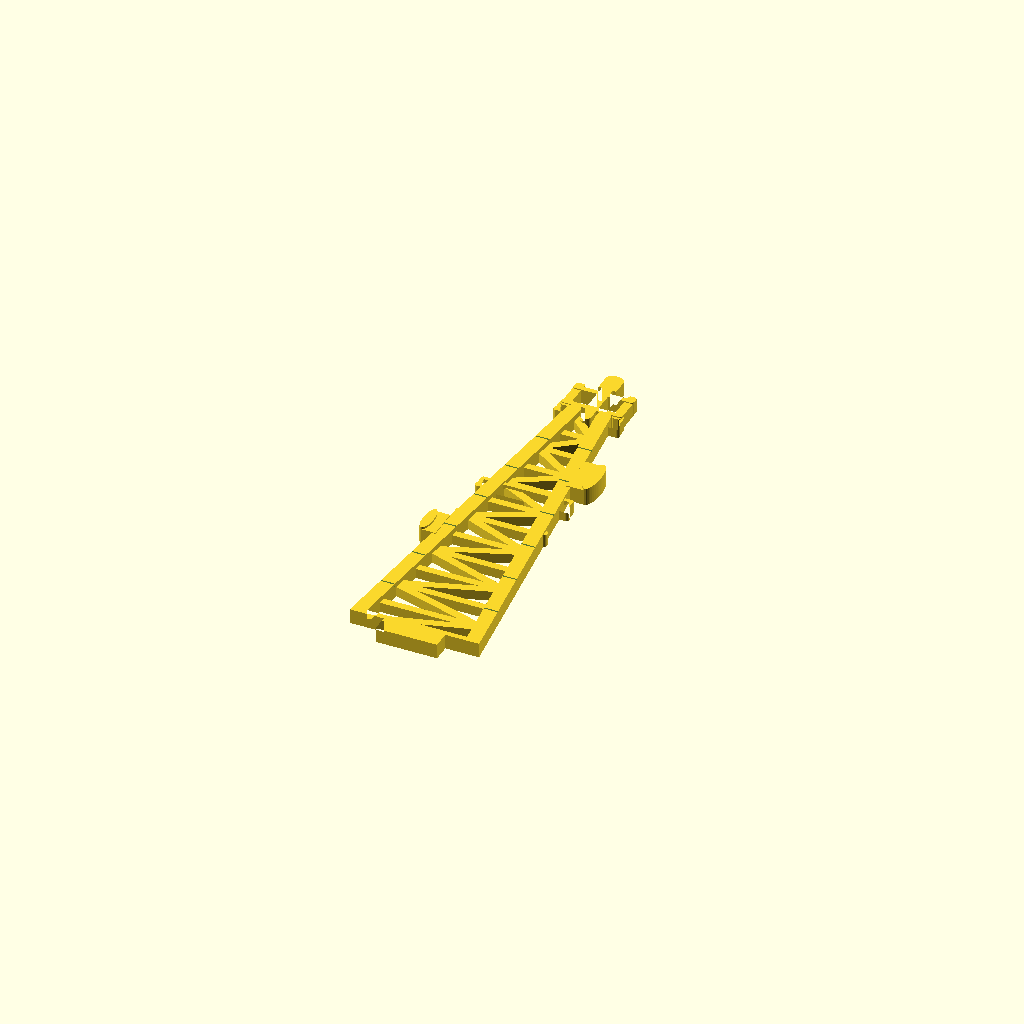
Cell 1: the model at its default parameters.
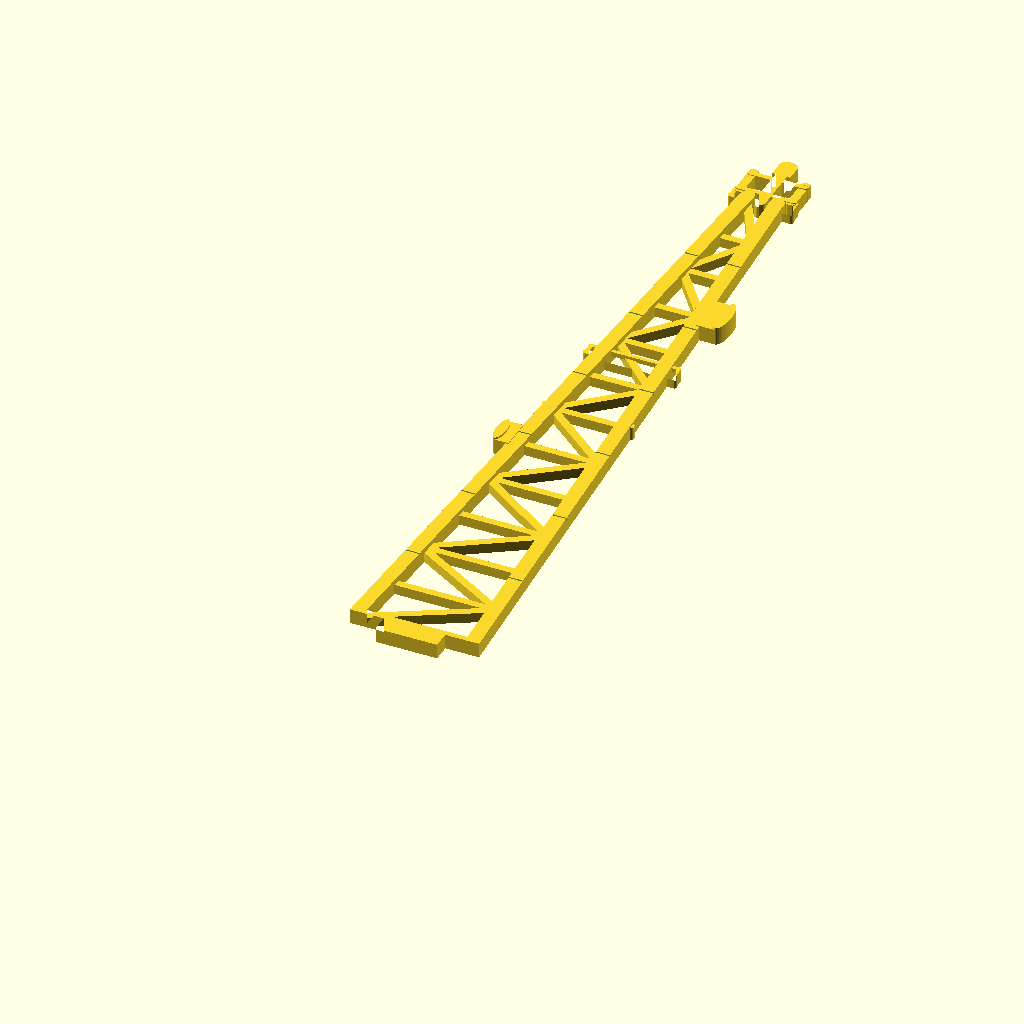
Cell 2: tw_h = 150 (everything else at default).
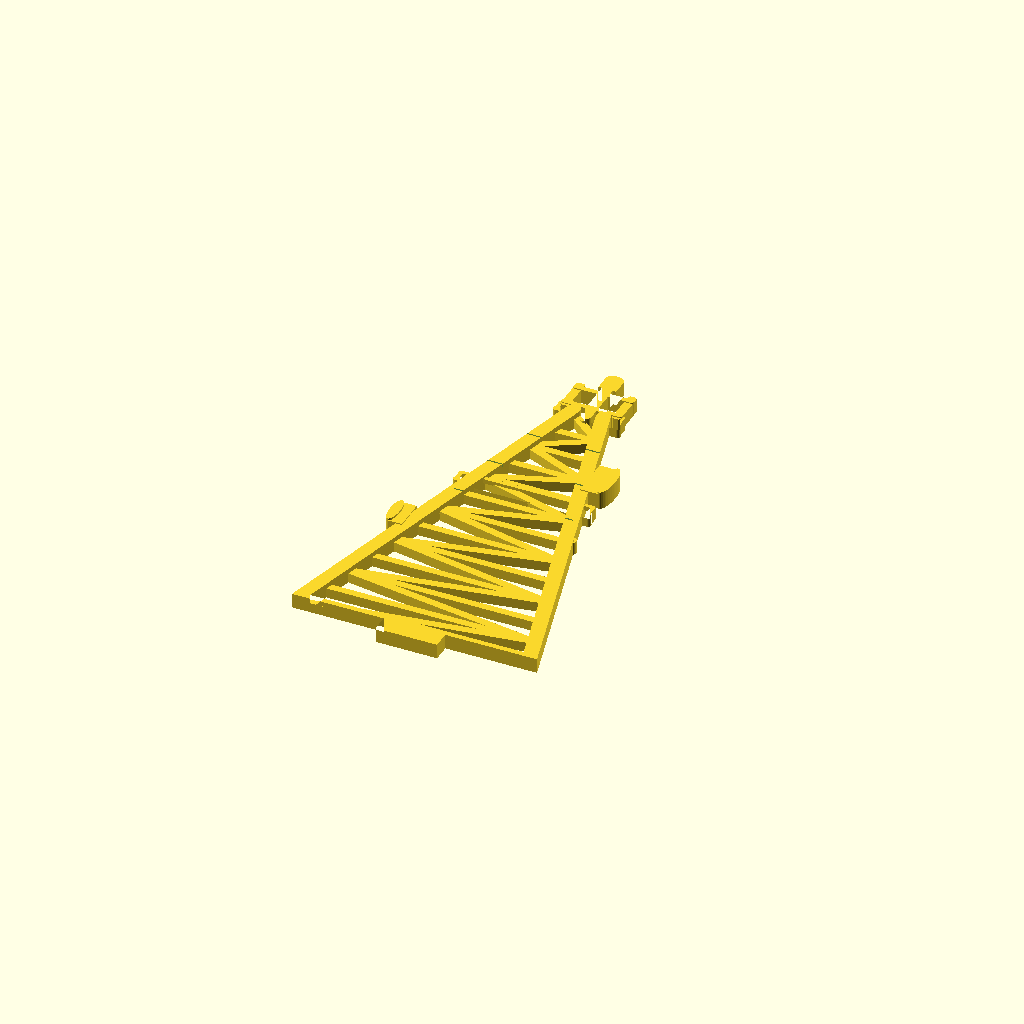
Cell 3: the same model with tw_b = 23.2.
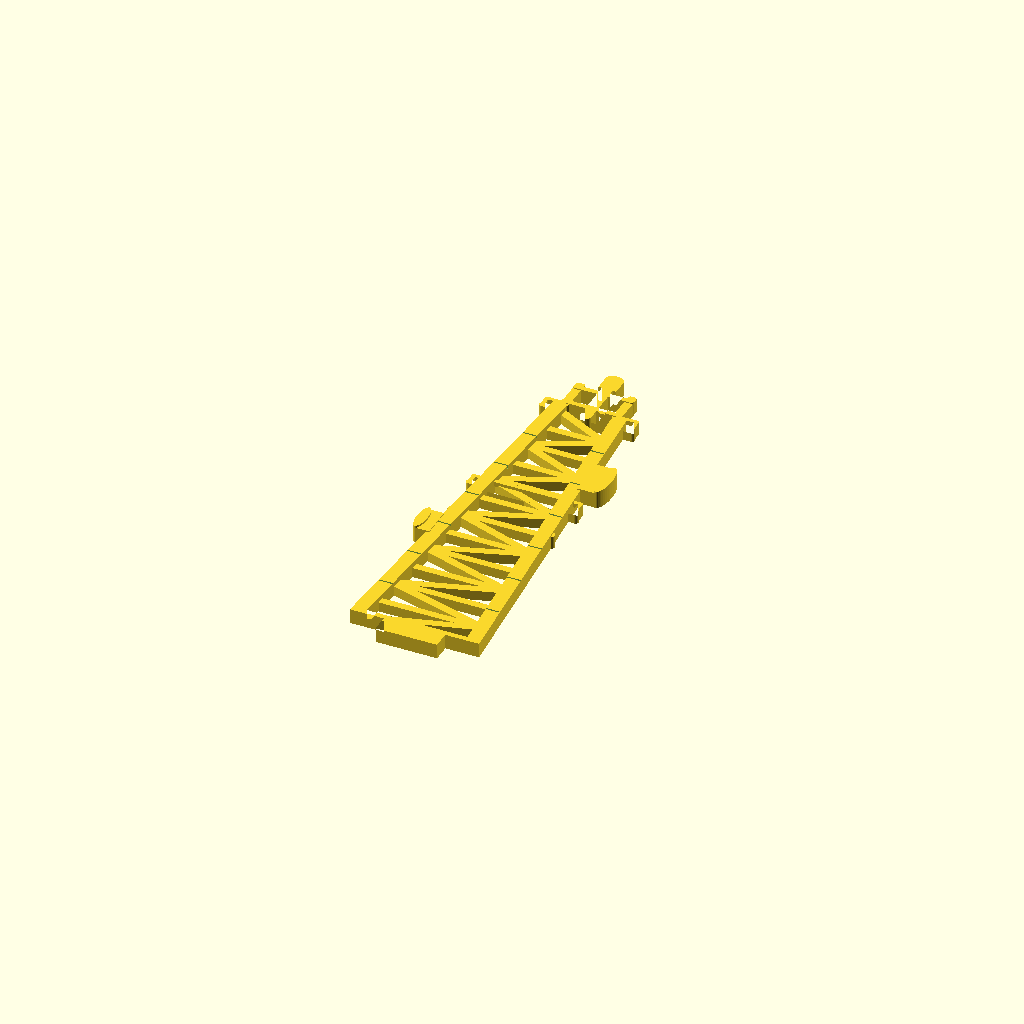
Cell 4: tw_t = 6 (everything else at default).
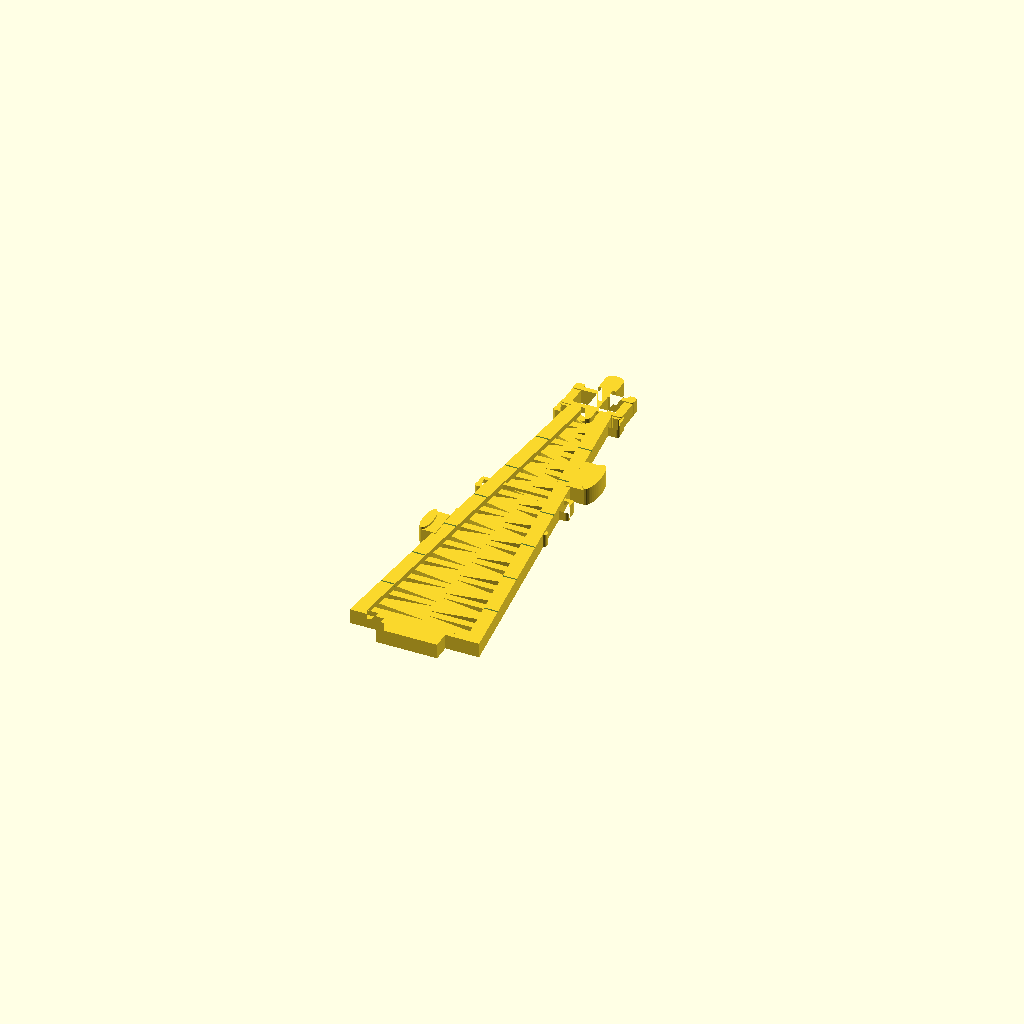
Cell 5 — bays set to 24, the other parameters unchanged.
All cells are drawn from one camera (rotation 55°, 0°, 25°, orthographic, colour scheme Cornfield), so only the parameter changes between them.
OpenSCAD source file mount/radio_tower.scad:
// Radio tower topper for the radar station roof. Prints flat on its back, no supports.
//   part = "tower" : the tower. Print flat (as exported), 0.12-0.16 mm layers. Paint the bands
//                    red and white in the slicer (grooves mark the band edges), dishes white,
//                    lights red. Push a short piece of 1.75 mm filament into the top hole (whip).
//   part = "foot"  : glue to the roof behind the rooftop unit, left of the button slot; the
//                    tower's tab sits in its slot.
// 2D coordinates: x across, y up, y = 0 at the top of the foot.

tw_h = 75;            // lattice height
tw_b = 11.6;          // half-width at the base (the tab below stays 12.4 wide for the foot's slot)
tw_t = 3.0;           // half-width at the top
bays = 12;
TAB_W = 12.4;         // tab that sits in the foot's 12.8 mm slot
bay  = tw_h / bays;
function hw(y) = tw_b - (tw_b - tw_t) * y / tw_h;

// relief heights (mm above the bed)
H_LEG = 3.0;  H_BRACE = 2.0;  H_DECK = 2.6;  H_DISH = 3.2;  H_RADOME = 3.6;  H_PANEL = 2.8;

module bar(a, b, w) hull() { translate(a) circle(d = w, $fn = 20); translate(b) circle(d = w, $fn = 20); }

// ---------- structure ----------
module above_base() intersection() { children(); translate([-30, 0]) square([60, 200]); }   // nothing wider than the tab below y = 0
module legs2d() {
    above_base() {
        bar([-hw(0), 0], [-hw(tw_h), tw_h], 2.8);
        bar([ hw(0), 0], [ hw(tw_h), tw_h], 2.8);
    }
    translate([-tw_b - 0.6, 0]) square([2 * tw_b + 1.2, 1.1]);              // base plate
    translate([-TAB_W / 2, -3.5]) square([TAB_W, 3.51]);                    // tab for the foot slot
}
module braces2d() above_base() {                                             // Warren (zigzag) bracing
    for (k = [1 : bays - 1]) bar([-hw(k * bay), k * bay], [hw(k * bay), k * bay], 1.5);
    for (k = [0 : bays - 1]) {
        y0 = k * bay;  y1 = y0 + bay;
        if (k % 2 == 0) bar([-hw(y0), y0], [hw(y1), y1], 1.6);
        else            bar([ hw(y0), y0], [-hw(y1), y1], 1.6);
    }
}
module platform2d(y, ext) {                                                  // deck with a railing
    bar([-hw(y) - ext, y], [hw(y) + ext, y], 1.2);
    bar([-hw(y) - ext, y + 2.2], [hw(y) + ext, y + 2.2], 0.8);
    for (s = [-1, 1]) bar([s * (hw(y) + ext), y], [s * (hw(y) + ext), y + 2.2], 0.8);
}
module mast2d() {                                                            // antenna pipe above the lattice
    bar([0, tw_h - 1], [0, tw_h + 9], 2.2);
    translate([-1.8, tw_h + 8.2]) square([3.6, 3.2]);                        // beacon housing (whip hole)
    translate([0, tw_h + 11.4]) scale([1, 0.7]) circle(r = 1.8, $fn = 30);   // beacon dome
}
module arms2d() for (y = [tw_h + 1.6, tw_h + 6.6]) bar([-5.6, y], [5.6, y], 1.0);
module panels2d() for (s = [-1, 1]) translate([s * 5.2 - 0.85, tw_h + 0.6]) offset(r = 0.3) offset(delta = -0.3) square([1.7, 7.6]);

// ---------- microwave dishes (side view: drum with a domed radome) ----------
module dish2d(y, side, r) {        // side = +1 faces right, -1 faces left; r = dish half-height
    x0 = side * (hw(y) + 1.0);
    mirror([side < 0 ? 1 : 0, 0]) translate([abs(x0), 0]) {
        translate([0, y - r]) square([r * 0.9, 2 * r]);                     // drum body
        translate([r * 0.9, y]) scale([0.32, 1]) circle(r = r, $fn = 40);  // radome
    }
}
module dish_mount2d(y, side, r) bar([side * hw(y), y], [side * (hw(y) + 1.4), y], 1.4);
module radome2d(y, side, r) {
    x0 = side * (hw(y) + 1.0);
    mirror([side < 0 ? 1 : 0, 0]) translate([abs(x0) + r * 0.9, y]) scale([0.32, 1]) circle(r = r, $fn = 40);
}
D1 = [0.75 * tw_h, 1, 4.2];      // y, side, half-height
D2 = [0.42 * tw_h, -1, 3.2];

// ---------- aviation lights ----------
module lights2d() for (s = [-1, 1]) translate([s * (hw(tw_h / 2) + 1.0), tw_h / 2]) circle(r = 0.95, $fn = 20);

// ---------- band lines (red/white) ----------
nb = 7;  band = tw_h / nb;

module tower_part() {
    difference() {
        union() {
            linear_extrude(H_LEG) legs2d();
            linear_extrude(H_BRACE) braces2d();
            linear_extrude(H_DECK) { platform2d(0.62 * tw_h, 2.6); platform2d(tw_h - 0.6, 3.0); }
            linear_extrude(H_LEG) { mast2d(); arms2d(); }
            linear_extrude(H_PANEL) panels2d();
            linear_extrude(H_DECK) { dish_mount2d(D1[0], D1[1], D1[2]); dish_mount2d(D2[0], D2[1], D2[2]); lights2d(); }
            linear_extrude(H_DISH) { dish2d(D1[0], D1[1], D1[2]); dish2d(D2[0], D2[1], D2[2]); }
            linear_extrude(H_RADOME) { radome2d(D1[0], D1[1], D1[2]); radome2d(D2[0], D2[1], D2[2]); }
        }
        translate([0, 0, H_BRACE + 0.3]) linear_extrude(2) intersection() {                        // band lines, legs only
            difference() { legs2d(); dish2d(D1[0], D1[1], D1[2]); dish2d(D2[0], D2[1], D2[2]); lights2d(); }
            for (i = [1 : nb - 1]) translate([-12, i * band - 0.15]) square([24, 0.3]);
        }
        translate([0, tw_h + 11.6, H_LEG / 2]) rotate([90, 0, 0]) cylinder(d = 1.9, h = 6, $fn = 16);      // whip hole
    }
}

module tower_foot() difference() { cube([13.6, 6, 4.5]); translate([0.4, 1.3, 1]) cube([12.8, 3.4, 4]); }
module ape_foot() tower_foot();            // name kept for older preview files

part = "tower";
if (part == "tower") tower_part();
else if (part == "foot") tower_foot();
else if (part == "flat2d") {
    color("white") { legs2d(); braces2d(); }
    for (i = [0 : 2 : nb - 1]) color("firebrick") translate([0, 0, 0.05])
        intersection() { union() { legs2d(); braces2d(); } translate([-12, i * band]) square([24, band]); }
    color("gainsboro") translate([0, 0, 0.1]) { platform2d(0.62 * tw_h, 2.6); platform2d(tw_h - 0.6, 3.0); mast2d(); arms2d(); }
    color("lightgray") translate([0, 0, 0.15]) { panels2d(); dish_mount2d(D1[0], D1[1], D1[2]); dish_mount2d(D2[0], D2[1], D2[2]); }
    color("white") translate([0, 0, 0.2]) { dish2d(D1[0], D1[1], D1[2]); dish2d(D2[0], D2[1], D2[2]); }
    color("silver") translate([0, 0, 0.25]) { radome2d(D1[0], D1[1], D1[2]); radome2d(D2[0], D2[1], D2[2]); }
    color("red") translate([0, 0, 0.3]) { lights2d(); translate([0, tw_h + 11.4]) scale([1, 0.7]) circle(r = 1.8, $fn = 30); }
}
Parameter table extracted from the source (name, type, default, range or options):
tw_h: number, default 75
tw_b: number, default 11.6
tw_t: number, default 3
bays: number, default 12
TAB_W: number, default 12.4
